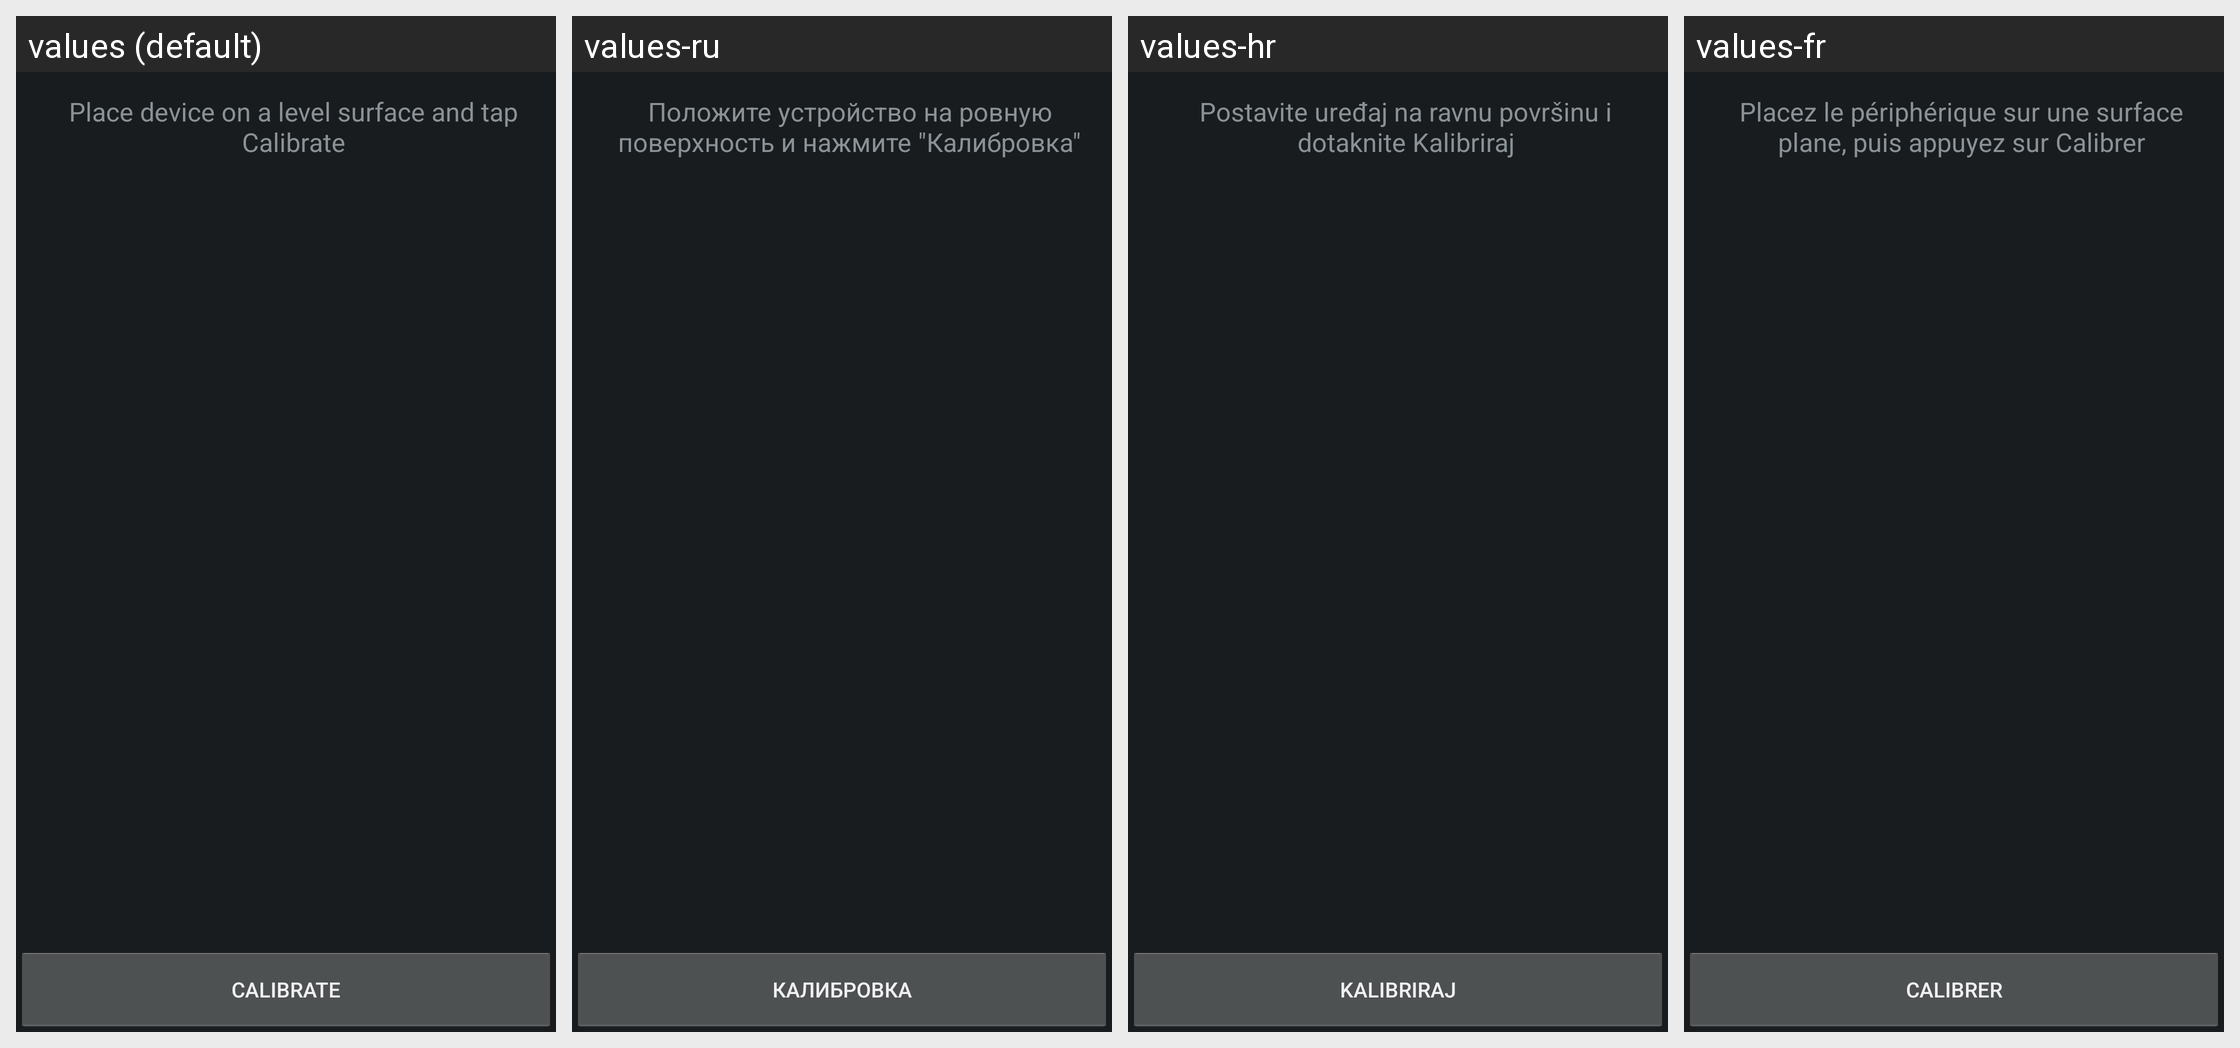

Strings drawn on this Android screen and how each of the app's shown locales translates them:
Android screen res/layout/gsensor.xml rendered under 4 locales, left to right: values (default), values-ru, values-hr, values-fr. Device: Nexus 5 (rendered at 1080×1920; each locale shown at half size, 540×960, under a caption strip naming it); theme android:Theme.DeviceDefault.
Other locales in the repository, not shown: values-bg, values-ca, values-cs, values-da, values-de, values-en-rUS, values-es, values-es-rES, values-es-rUS, values-et, values-eu, values-fi, values-ga, values-gl, values-hu, values-is, values-it, values-kk, values-ko, values-lt, values-lv, values-mk, values-nb, values-nl, values-pl, values-pt, values-pt-rBR, values-pt-rPT, values-ro, values-sk, values-sl, values-sr, values-sv, values-tr, values-uk, values-uz.
Strings drawn on this screen, with the default value and each locale's value (text and hints the layout hard-codes, and strings that could not be matched under every locale, appear in the picture but are not listed):

gsensor_ready
  values: Place device on a level surface and tap Calibrate
  values-ru: Положите устройство на ровную поверхность и нажмите "Калибровка"
  values-hr: Postavite uređaj na ravnu površinu i dotaknite Kalibriraj
  values-fr: Placez le périphérique sur une surface plane, puis appuyez sur Calibrer

gsensor_button2
  values: Calibrate
  values-ru: Калибровка
  values-hr: Kalibriraj
  values-fr: Calibrer
